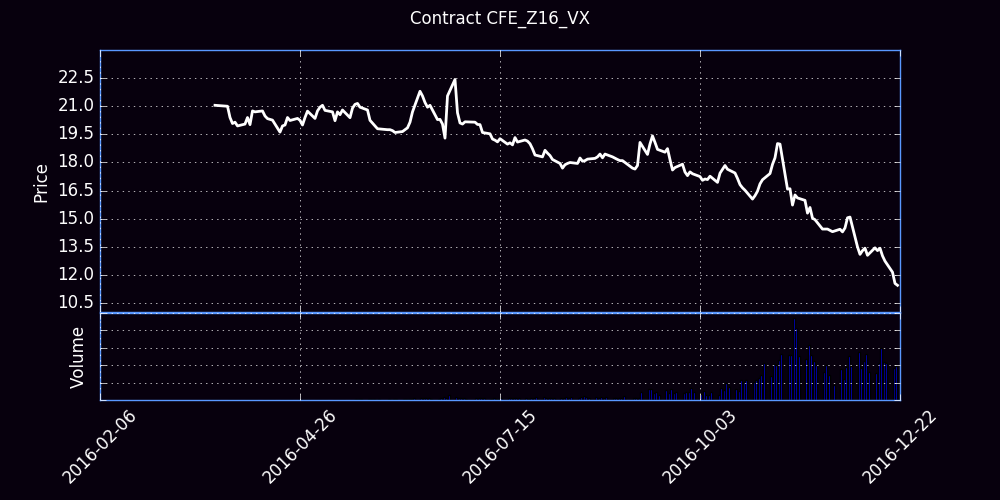

The file beside this chart, header and first rows:
Trade Date, Futures, Open, High, Low, Close, Settle, Change, Total Volume, EFP, Open Interest
03/21/2016, Z (Dec 16), 0.00, 17.00, 20.75, 0.00, 18.88, 18.88, 0, 0, 0
03/22/2016, Z (Dec 16), 0.00, 19.55, 23.95, 0.00, 21.75, 2.88, 0, 0, 0
03/23/2016, Z (Dec 16), 20.75, 21.05, 20.75, 21.05, 20.68, -1.08, 3, 0, 3
03/24/2016, Z (Dec 16), 21.08, 21.14, 21.04, 21.04, 21.1, 0.42, 4, 0, 4
03/28/2016, Z (Dec 16), 20.90, 21.00, 20.90, 21.00, 20.6, -0.50, 4, 0, 5
03/29/2016, Z (Dec 16), 20.95, 20.96, 20.37, 20.40, 20.27, -0.32, 27, 0, 25
03/30/2016, Z (Dec 16), 20.30, 20.40, 20.08, 20.08, 20.12, -0.15, 117, 0, 119
03/31/2016, Z (Dec 16), 20.12, 20.20, 20.08, 20.15, 20.15, 0.02, 71, 0, 176
04/01/2016, Z (Dec 16), 20.45, 20.45, 19.90, 19.95, 19.9, -0.25, 38, 0, 211
04/04/2016, Z (Dec 16), 19.85, 20.05, 19.85, 20.05, 20.02, 0.12, 38, 0, 236
04/05/2016, Z (Dec 16), 20.20, 20.48, 20.20, 20.40, 20.48, 0.45, 78, 0, 306
04/06/2016, Z (Dec 16), 20.30, 20.40, 20.00, 20.02, 20.05, -0.42, 31, 0, 324
04/07/2016, Z (Dec 16), 20.25, 20.95, 20.25, 20.75, 20.73, 0.68, 94, 0, 414
04/08/2016, Z (Dec 16), 20.74, 20.74, 20.40, 20.70, 20.52, -0.20, 90, 0, 495
04/11/2016, Z (Dec 16), 20.71, 20.75, 20.54, 20.75, 20.82, 0.30, 138, 0, 628
04/12/2016, Z (Dec 16), 20.84, 21.05, 20.48, 20.48, 20.5, -0.32, 35, 0, 655
04/13/2016, Z (Dec 16), 20.35, 20.45, 20.20, 20.34, 20.4, -0.10, 26, 0, 660
04/14/2016, Z (Dec 16), 20.20, 20.40, 20.15, 20.30, 20.27, -0.12, 45, 0, 681
04/15/2016, Z (Dec 16), 20.35, 20.35, 20.25, 20.26, 20.23, -0.05, 5, 0, 683
04/18/2016, Z (Dec 16), 20.40, 20.45, 19.60, 19.62, 19.68, -0.55, 64, 0, 691
04/19/2016, Z (Dec 16), 19.60, 20.03, 19.55, 19.95, 19.9, 0.22, 74, 0, 722
04/20/2016, Z (Dec 16), 19.89, 20.09, 19.75, 20.00, 20.02, 0.12, 305, 0, 926
04/21/2016, Z (Dec 16), 20.05, 20.40, 19.95, 20.40, 20.43, 0.40, 303, 0, 1091
04/22/2016, Z (Dec 16), 20.40, 20.50, 20.23, 20.24, 20.25, -0.18, 107, 0, 1138
04/25/2016, Z (Dec 16), 20.40, 20.55, 20.20, 20.35, 20.32, 0.08, 81, 0, 1167
04/26/2016, Z (Dec 16), 20.30, 20.40, 20.25, 20.25, 20.3, -0.02, 83, 0, 1196
04/27/2016, Z (Dec 16), 20.35, 20.45, 19.94, 20.00, 19.95, -0.35, 126, 0, 1275
04/28/2016, Z (Dec 16), 19.95, 20.45, 19.83, 20.40, 20.4, 0.45, 487, 0, 1587
04/29/2016, Z (Dec 16), 20.40, 21.10, 20.35, 20.74, 20.73, 0.32, 467, 0, 1712
05/02/2016, Z (Dec 16), 20.80, 20.90, 20.33, 20.35, 20.32, -0.40, 249, 0, 1790
05/03/2016, Z (Dec 16), 20.40, 20.85, 20.35, 20.75, 20.77, 0.45, 216, 0, 1829
05/04/2016, Z (Dec 16), 20.90, 21.15, 20.75, 20.95, 20.95, 0.18, 353, 0, 1946
05/05/2016, Z (Dec 16), 20.95, 21.25, 20.74, 21.05, 21.07, 0.12, 155, 0, 2004
05/06/2016, Z (Dec 16), 21.05, 21.32, 20.73, 20.78, 20.77, -0.30, 113, 0, 2064
05/09/2016, Z (Dec 16), 20.75, 20.80, 20.45, 20.70, 20.7, -0.08, 214, 0, 2068
05/10/2016, Z (Dec 16), 20.72, 20.75, 20.23, 20.23, 20.25, -0.45, 222, 0, 2125
05/11/2016, Z (Dec 16), 20.32, 20.70, 20.14, 20.70, 20.7, 0.45, 363, 0, 2284
05/12/2016, Z (Dec 16), 20.70, 20.81, 20.35, 20.55, 20.5, -0.20, 500, 0, 2474
05/13/2016, Z (Dec 16), 20.55, 20.87, 20.30, 20.80, 20.8, 0.30, 274, 0, 2572
05/16/2016, Z (Dec 16), 20.70, 20.85, 20.28, 20.39, 20.4, -0.40, 688, 0, 3055
05/17/2016, Z (Dec 16), 20.45, 21.00, 20.32, 20.90, 20.9, 0.50, 1005, 0, 3522
05/18/2016, Z (Dec 16), 20.97, 21.22, 20.75, 21.10, 21.07, 0.18, 2572, 0, 4713
05/19/2016, Z (Dec 16), 21.05, 21.55, 21.05, 21.15, 21.12, 0.05, 3081, 0, 6289
05/20/2016, Z (Dec 16), 21.13, 21.13, 20.85, 20.95, 20.95, -0.18, 2672, 0, 7419
05/23/2016, Z (Dec 16), 20.96, 21.10, 20.68, 20.80, 20.75, -0.20, 1686, 0, 7991
05/24/2016, Z (Dec 16), 20.75, 20.82, 20.18, 20.25, 20.23, -0.52, 2196, 0, 8068
05/25/2016, Z (Dec 16), 20.25, 20.26, 19.93, 20.10, 20.07, -0.15, 1611, 0, 8400
05/26/2016, Z (Dec 16), 20.08, 20.20, 19.88, 19.95, 19.93, -0.15, 1175, 0, 8505
05/27/2016, Z (Dec 16), 19.95, 20.00, 19.73, 19.80, 19.77, -0.15, 1567, 0, 9022
05/31/2016, Z (Dec 16), 19.70, 20.07, 19.65, 19.75, 19.73, -0.05, 2035, 0, 9529
06/01/2016, Z (Dec 16), 19.73, 19.95, 19.65, 19.75, 19.73, 0.00, 1006, 0, 9740
06/02/2016, Z (Dec 16), 19.75, 19.98, 19.63, 19.70, 19.68, -0.05, 1880, 0, 10171
06/03/2016, Z (Dec 16), 19.70, 20.15, 19.50, 19.60, 19.57, -0.10, 2279, 0, 10345
06/06/2016, Z (Dec 16), 19.60, 19.82, 19.54, 19.65, 19.62, 0.05, 3193, 0, 10444
06/07/2016, Z (Dec 16), 19.65, 19.75, 19.48, 19.75, 19.73, 0.10, 3546, 0, 11031
06/08/2016, Z (Dec 16), 19.71, 19.92, 19.58, 19.85, 19.82, 0.10, 3537, 0, 11656
06/09/2016, Z (Dec 16), 19.82, 20.20, 19.78, 20.15, 20.18, 0.35, 4041, 0, 12528
06/10/2016, Z (Dec 16), 20.15, 20.82, 20.15, 20.70, 20.68, 0.50, 4767, 0, 12850
06/13/2016, Z (Dec 16), 20.82, 21.81, 20.82, 21.80, 21.82, 1.15, 4943, 0, 13467
06/14/2016, Z (Dec 16), 21.76, 22.11, 21.30, 21.55, 21.52, -0.30, 6528, 0, 14247
... 133 more rows
